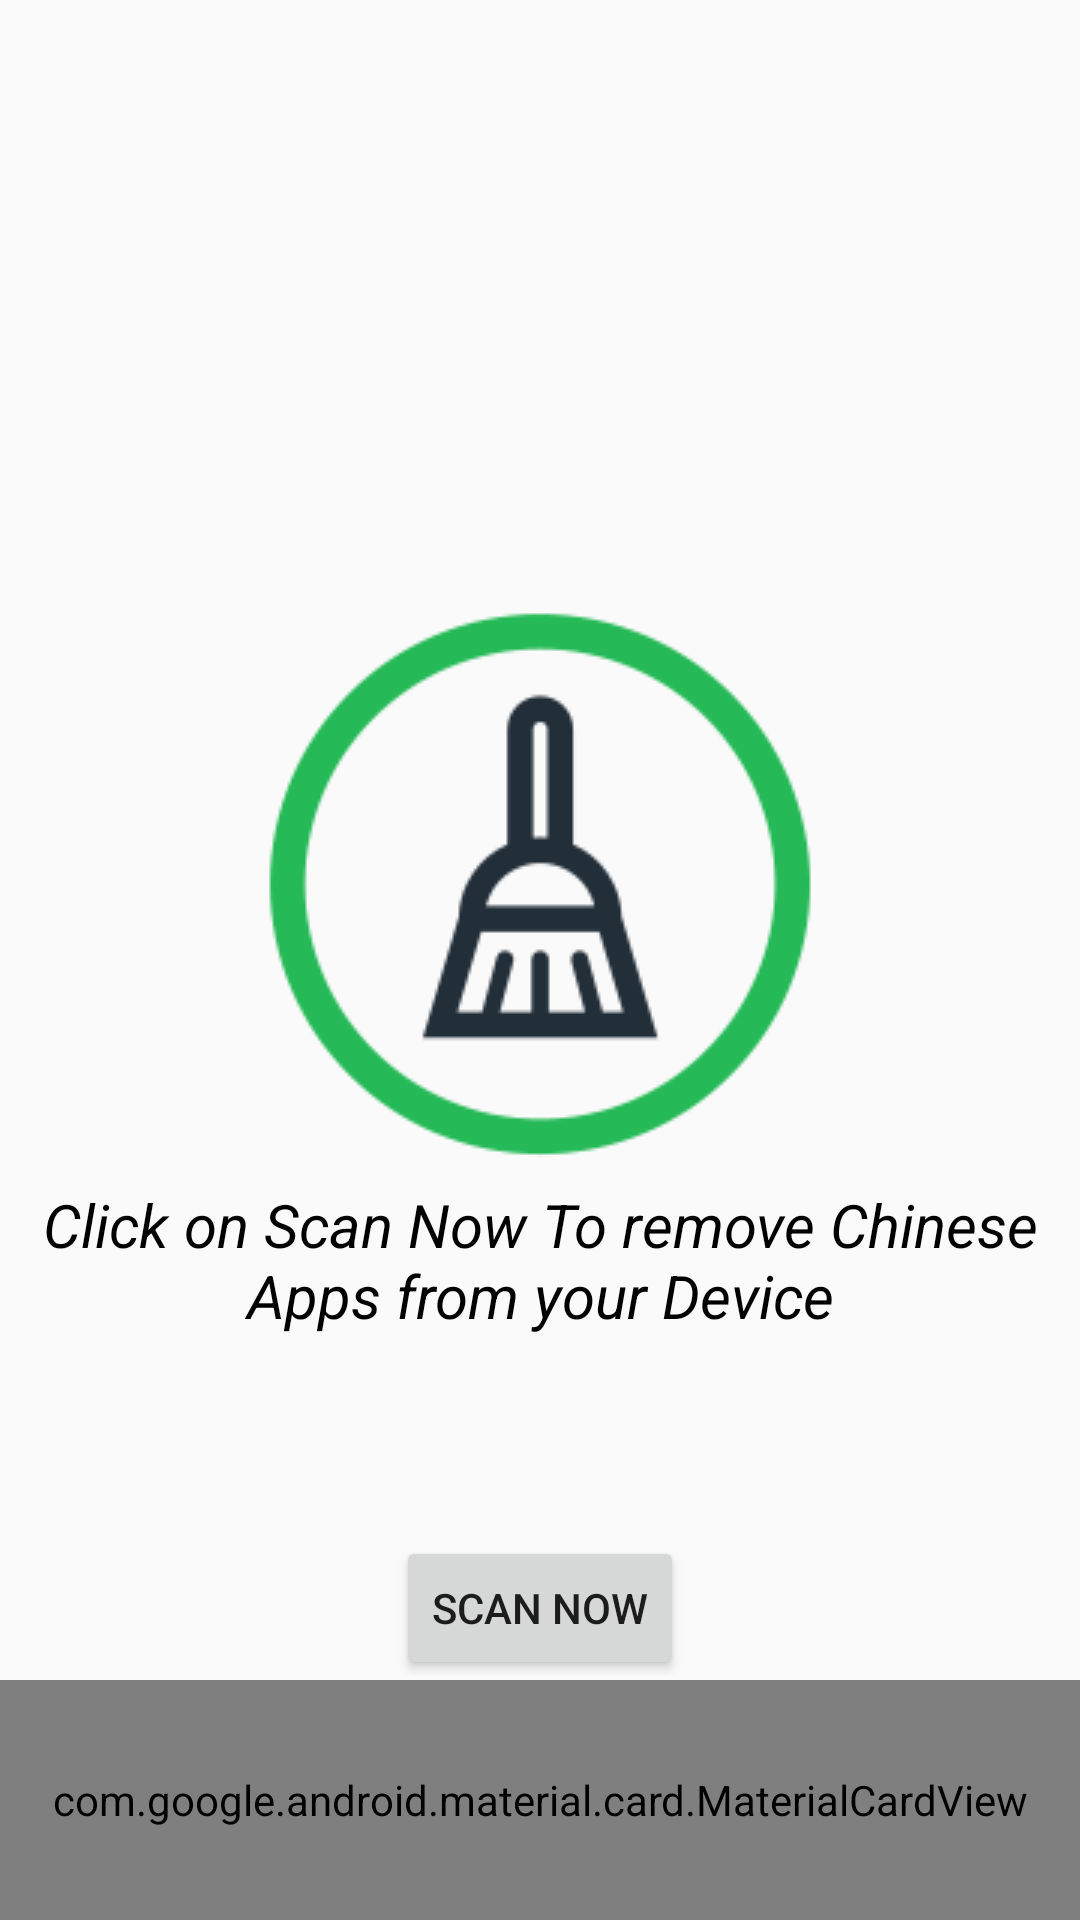

This screen was rendered from an Android layout file. Write that file and the resources it references.
<!-- AndroidManifest.xml: application theme AppTheme -->
<!-- res/layout/activity_main.xml -->
<?xml version="1.0" encoding="utf-8"?>
<RelativeLayout xmlns:android="http://schemas.android.com/apk/res/android"
    xmlns:tools="http://schemas.android.com/tools"
    android:layout_width="match_parent"
    android:layout_height="match_parent"
    xmlns:app="http://schemas.android.com/apk/res-auto"
    tools:context=".MainActivity">
    <TextView
        android:id="@+id/info_text_feild"
        android:layout_width="match_parent"
        android:layout_height="wrap_content"
        android:textSize="50sp"
        android:textStyle="bold"
        android:textAlignment="center"
        android:textColor="#000000"
        android:layout_centerHorizontal="true"
        android:gravity="center">

    </TextView>
    <LinearLayout
        android:id="@+id/to_hide"
        android:layout_width="match_parent"
        android:layout_height="wrap_content"
        android:orientation="vertical"
        android:layout_centerInParent="true">
        <ImageView
            android:layout_width="match_parent"
            android:layout_height="wrap_content"
            android:src="@drawable/app_logo">

        </ImageView>
        <TextView
            android:layout_width="wrap_content"
            android:layout_height="wrap_content"
            android:text="Click on Scan Now To remove Chinese Apps from your Device"
            android:textSize="20sp"
            android:gravity="center"
            android:textStyle="italic"
            android:textColor="#000000">

        </TextView>
    </LinearLayout>



    <androidx.recyclerview.widget.RecyclerView
        android:id="@+id/recycler"
        android:layout_width="match_parent"
        android:layout_height="wrap_content">

    </androidx.recyclerview.widget.RecyclerView>

    <Button
        android:id="@+id/btn_scan"
        android:layout_width="wrap_content"
        android:layout_height="wrap_content"
        android:text="Scan Now"
        android:onClick="scan"
        android:layout_centerHorizontal="true"
        android:layout_above="@id/counter_field">

    </Button>
    <com.google.android.material.card.MaterialCardView
        android:id="@+id/counter_field"
        android:layout_width="match_parent"
        android:layout_height="80dp"
        app:cardElevation="5dp"
        app:cardCornerRadius="5dp"
        android:layout_alignParentBottom="true">
        <LinearLayout
            android:layout_width="match_parent"
            android:layout_height="80dp"
            android:orientation="horizontal">
            <TextView
                android:layout_width="0dp"
                android:layout_height="match_parent"
                android:layout_weight="7"
                android:text="Total No of Chinese Apps Uninstalled"
                android:gravity="center"
                android:textAlignment="center"
                android:textSize="20sp"
                android:textColor="#000000">

            </TextView>
            <TextView
                android:id="@+id/text_feild_counter"
                android:layout_width="0dp"
                android:layout_height="match_parent"
                android:layout_weight="3"
                android:text=": 0"
                android:textSize="25sp"
                android:gravity="center_vertical"
                android:textColor="#000000"
                android:textStyle="bold">

            </TextView>
        </LinearLayout>

    </com.google.android.material.card.MaterialCardView>

</RelativeLayout>
<!-- resources referenced by this layout -->
<resources>
  <!-- drawable app_logo: png bitmap (drawable, 8695 bytes) -->
  <style name="AppTheme" parent="Theme.AppCompat.Light.DarkActionBar">
          
          <item name="colorPrimary">@color/colorPrimary</item>
          <item name="colorPrimaryDark">@color/colorPrimaryDark</item>
          <item name="colorAccent">@color/colorAccent</item>
      </style>
  <!-- not gathered from this repository: default colours our renderer supplied (Android Studio template values) -->
  <color name="colorPrimary">#FF6200EE</color>
  <color name="colorPrimaryDark">#FF3700B3</color>
  <color name="colorAccent">#FF03DAC5</color>
</resources>
